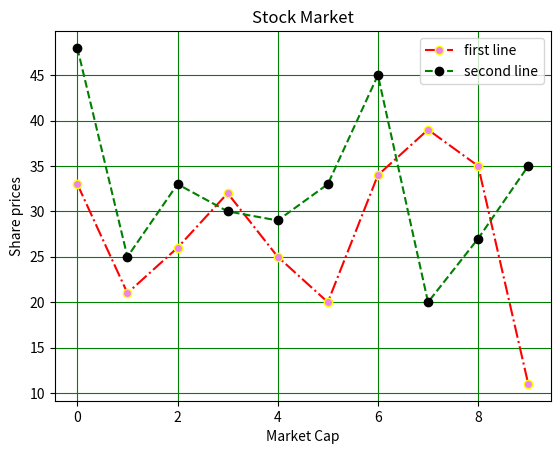

Write the Python code that produced this figure.
import numpy as np
import matplotlib.pyplot as plt
import random
class Plot:
    def GraphPlot():
        x_axis=np.random.randint(10,40,10)
        y_axis=np.random.randint(20,50,10)
        print("X axis values ",x_axis)
        print("Y axis values ",y_axis)
        plt.plot(x_axis,marker="o",mfc="violet",mec="yellow",color="red",linestyle="-.",label="first line")
        plt.plot(y_axis,marker="o",mfc="black",mec="black",color="green",linestyle="dashed",label="second line")
        plt.grid(color="green")
        plt.xlabel('Market Cap')
        plt.ylabel('Share prices')
        plt.title("Stock Market")
        plt.legend()
        plt.legend()
        plt.show()
Plot.GraphPlot()
